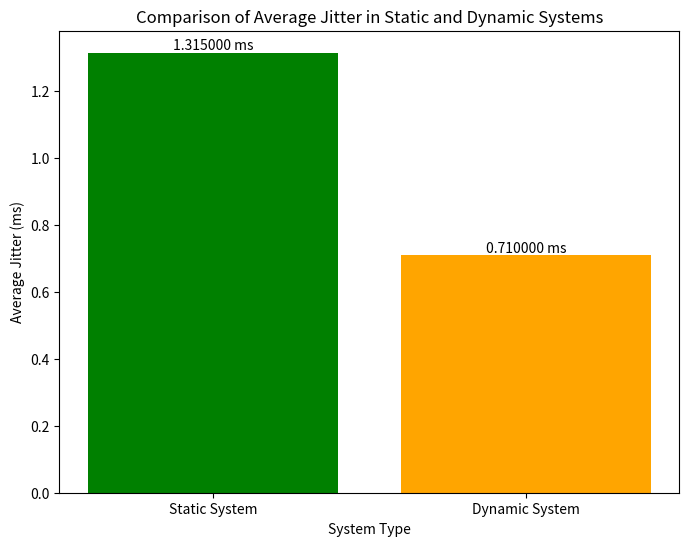

Source code (Python):
import matplotlib.pyplot as plt

# Average jitter values in seconds
jitter_static = 0.001315  # Example value
jitter_dynamic = 0.000710  # Example value

# Convert jitter values to milliseconds
jitter_static_ms = jitter_static * 1000
jitter_dynamic_ms = jitter_dynamic * 1000

# Data to plot
jitter_values = [jitter_static_ms, jitter_dynamic_ms]
identifiers = ['Static System', 'Dynamic System']

# Create a bar chart
plt.figure(figsize=(8, 6))
bars = plt.bar(identifiers, jitter_values, color=['green', 'orange'])

# Add text labels for each bar showing the value
for bar in bars:
    yval = bar.get_height()
    plt.text(bar.get_x() + bar.get_width()/2, yval, f'{yval:.6f} ms', ha='center', va='bottom')

# Add labels and title
plt.xlabel('System Type')
plt.ylabel('Average Jitter (ms)')
plt.title('Comparison of Average Jitter in Static and Dynamic Systems')

# Show the plot
plt.show()
